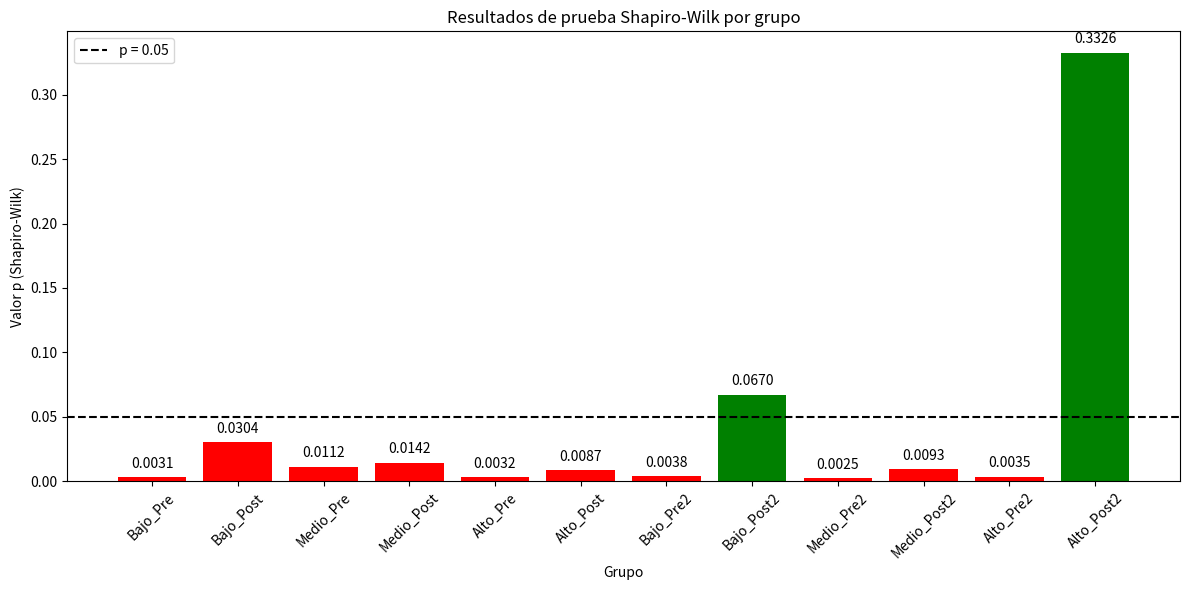

Here is the Python script that generated this plot:
import matplotlib.pyplot as plt

labels = [
    'Bajo_Pre', 'Bajo_Post', 'Medio_Pre', 'Medio_Post', 'Alto_Pre', 'Alto_Post',
    'Bajo_Pre2', 'Bajo_Post2', 'Medio_Pre2', 'Medio_Post2', 'Alto_Pre2', 'Alto_Post2'
]
shapiro_values = [0.0031, 0.0304, 0.0112, 0.0142, 0.0032, 0.0087, 0.0038, 0.067, 0.0025, 0.0093, 0.0035, 0.3326]

# Determinar colores según cumplimiento de normalidad (p > 0.05)
colors = ['green' if p > 0.05 else 'red' for p in shapiro_values]

fig, ax = plt.subplots(figsize=(12, 6))
bars = ax.bar(labels, shapiro_values, color=colors)

# Etiquetas de valor sobre cada barra
for bar, value in zip(bars, shapiro_values):
    height = bar.get_height()
    ax.text(bar.get_x() + bar.get_width() / 2, height + 0.005, f'{value:.4f}', ha='center', va='bottom')

ax.axhline(0.05, color='black', linestyle='--', label='p = 0.05')
ax.set_xlabel('Grupo')
ax.set_ylabel('Valor p (Shapiro-Wilk)')
ax.set_title('Resultados de prueba Shapiro-Wilk por grupo')
ax.legend()
plt.xticks(rotation=45)
plt.tight_layout()

plt.savefig('shapiro_wilk_results.svg', format='svg')
plt.show()

